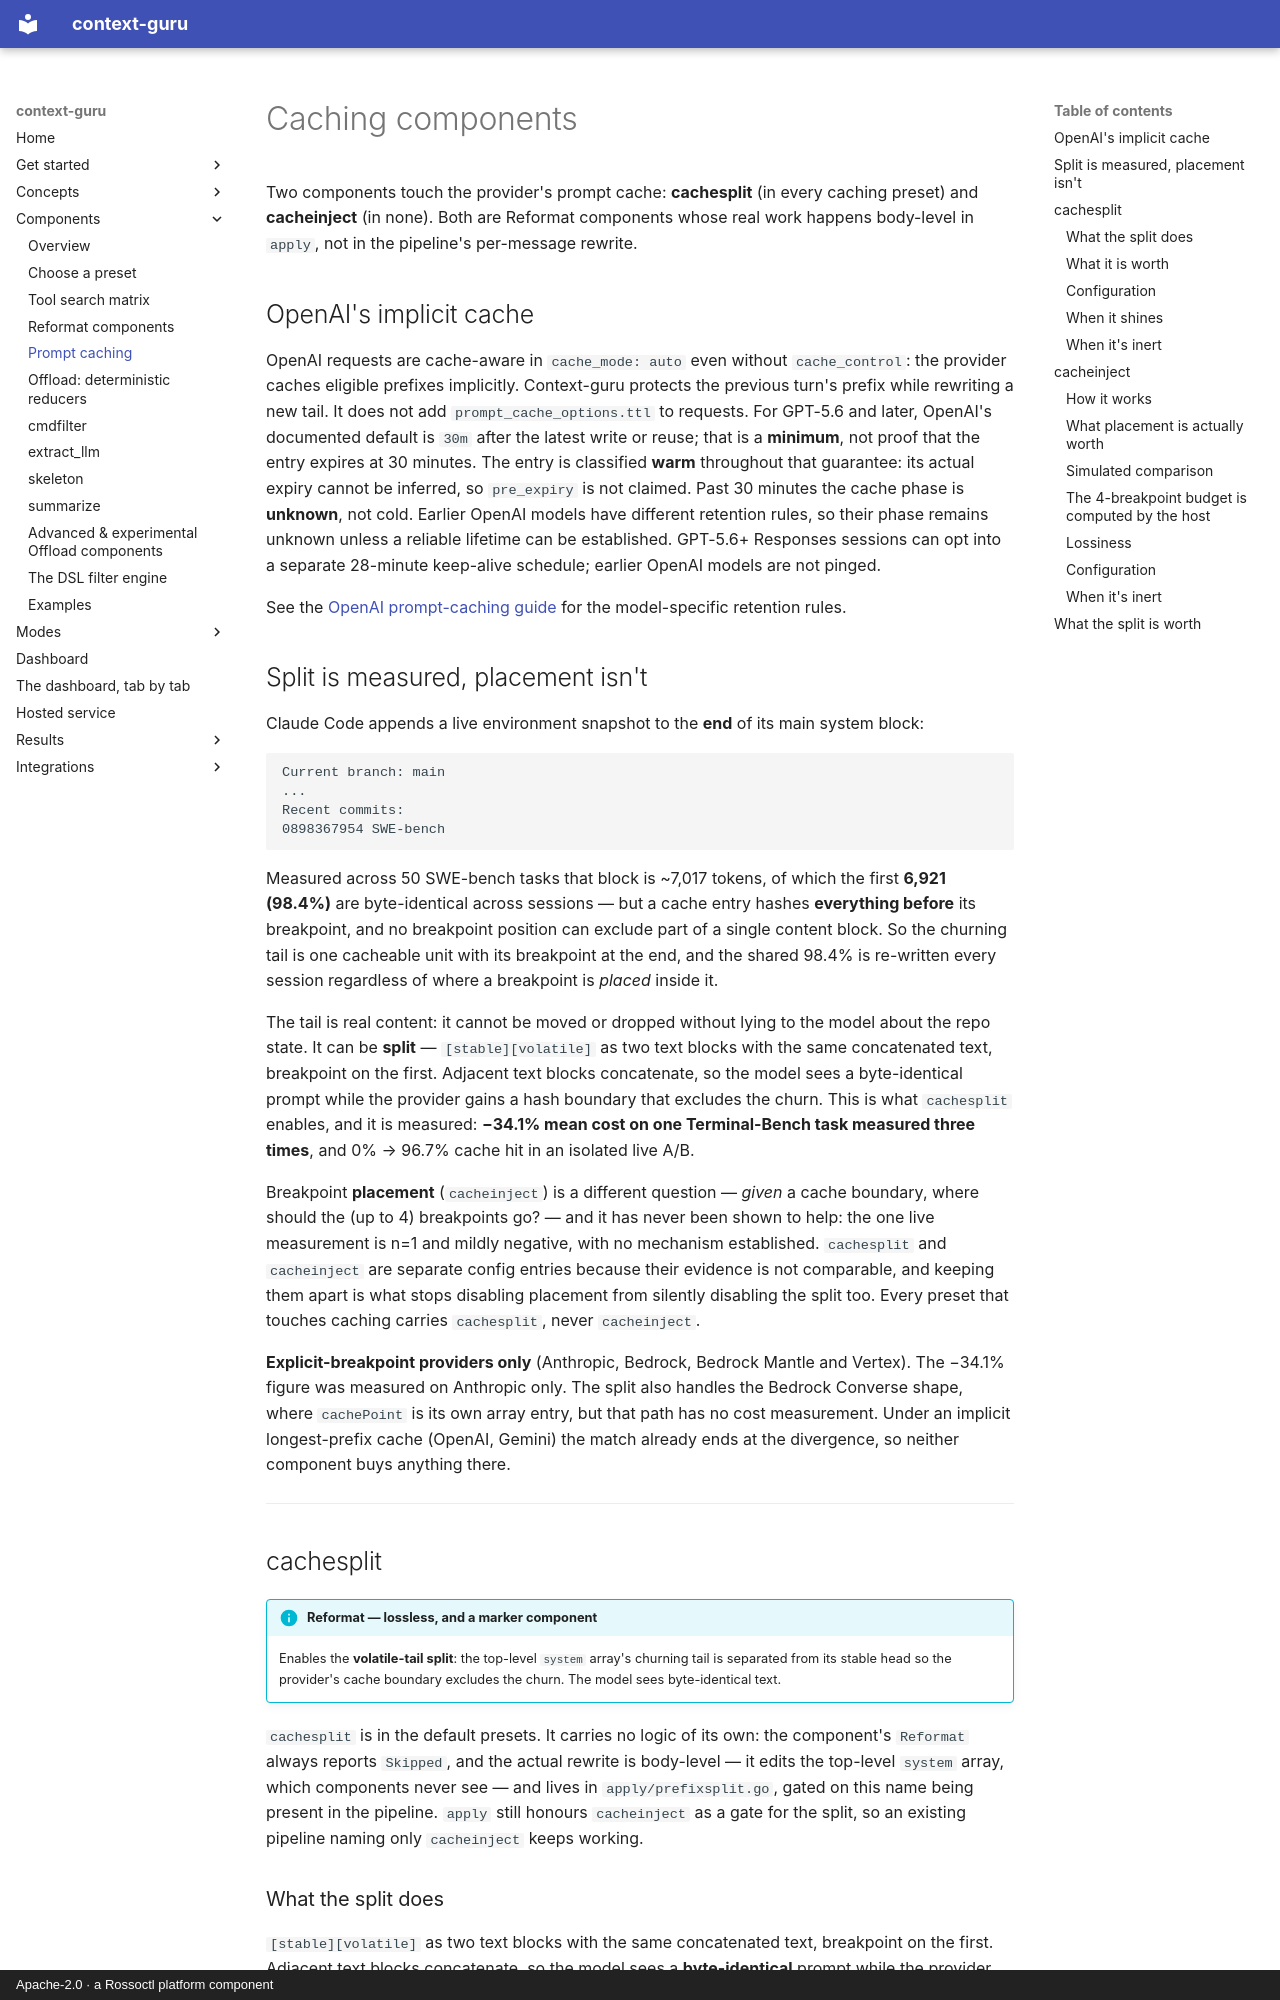

repository: rossoctl/context-guru · page: components/caching/index.html · generator: mkdocs · copyright: Apache-2.0 · a Rossoctl platform component

# Caching components

Two components touch the provider's prompt cache: **cachesplit** (in every caching preset) and
**cacheinject** (in none). Both are Reformat components whose real work happens body-level in
`apply`, not in the pipeline's per-message rewrite.

## OpenAI's implicit cache

OpenAI requests are cache-aware in `cache_mode: auto` even without `cache_control`:
the provider caches eligible prefixes implicitly. Context-guru protects the
previous turn's prefix while rewriting a new tail. It does not add
`prompt_cache_options.ttl` to requests. For GPT-5.6 and later, OpenAI's
documented default is `30m` after the latest write or reuse; that is a
**minimum**, not proof that the entry expires at 30 minutes. The
entry is classified **warm** throughout that guarantee: its actual expiry
cannot be inferred, so `pre_expiry` is not claimed. Past 30 minutes the cache
phase is **unknown**, not cold. Earlier
OpenAI models have different retention rules, so their phase remains unknown
unless a reliable lifetime can be established. GPT-5.6+ Responses sessions
can opt into a separate 28-minute keep-alive schedule; earlier OpenAI models
are not pinged.

See the [OpenAI prompt-caching guide](https://developers.openai.com/api/docs/guides/prompt-caching)
for the model-specific retention rules.

## Split is measured, placement isn't

Claude Code appends a live environment snapshot to the **end** of its main system block:

```
Current branch: main
...
Recent commits:
0898367954 SWE-bench
```

Measured across 50 SWE-bench tasks that block is ~7,017 tokens, of which the first
**6,921 (98.4%)** are byte-identical across sessions — but a cache entry hashes **everything
before** its breakpoint, and no breakpoint position can exclude part of a single content block.
So the churning tail is one cacheable unit with its breakpoint at the end, and the shared 98.4%
is re-written every session regardless of where a breakpoint is *placed* inside it.

The tail is real content: it cannot be moved or dropped without lying to the model about the
repo state. It can be **split** — `[stable][volatile]` as two text blocks with the same
concatenated text, breakpoint on the first. Adjacent text blocks concatenate, so the model sees
a byte-identical prompt while the provider gains a hash boundary that excludes the churn. This is
what `cachesplit` enables, and it is measured: **−34.1% mean cost on one Terminal-Bench task
measured three times**, and 0% → 96.7% cache hit in an isolated live A/B.

Breakpoint **placement** (`cacheinject`) is a different question — *given* a cache boundary,
where should the (up to 4) breakpoints go? — and it has never been shown to help: the one live
measurement is n=1 and mildly negative, with no mechanism established. `cachesplit` and
`cacheinject` are separate config entries because their evidence is not comparable, and keeping
them apart is what stops disabling placement from silently disabling the split too. Every preset
that touches caching carries `cachesplit`, never `cacheinject`.

**Explicit-breakpoint providers only** (Anthropic, Bedrock, Bedrock Mantle and Vertex). The −34.1% figure was measured on Anthropic only. The split also handles the Bedrock Converse shape, where `cachePoint` is its own array entry, but that path has no cost measurement. Under an implicit
longest-prefix cache (OpenAI, Gemini) the match already ends at the divergence, so neither
component buys anything there.

---
